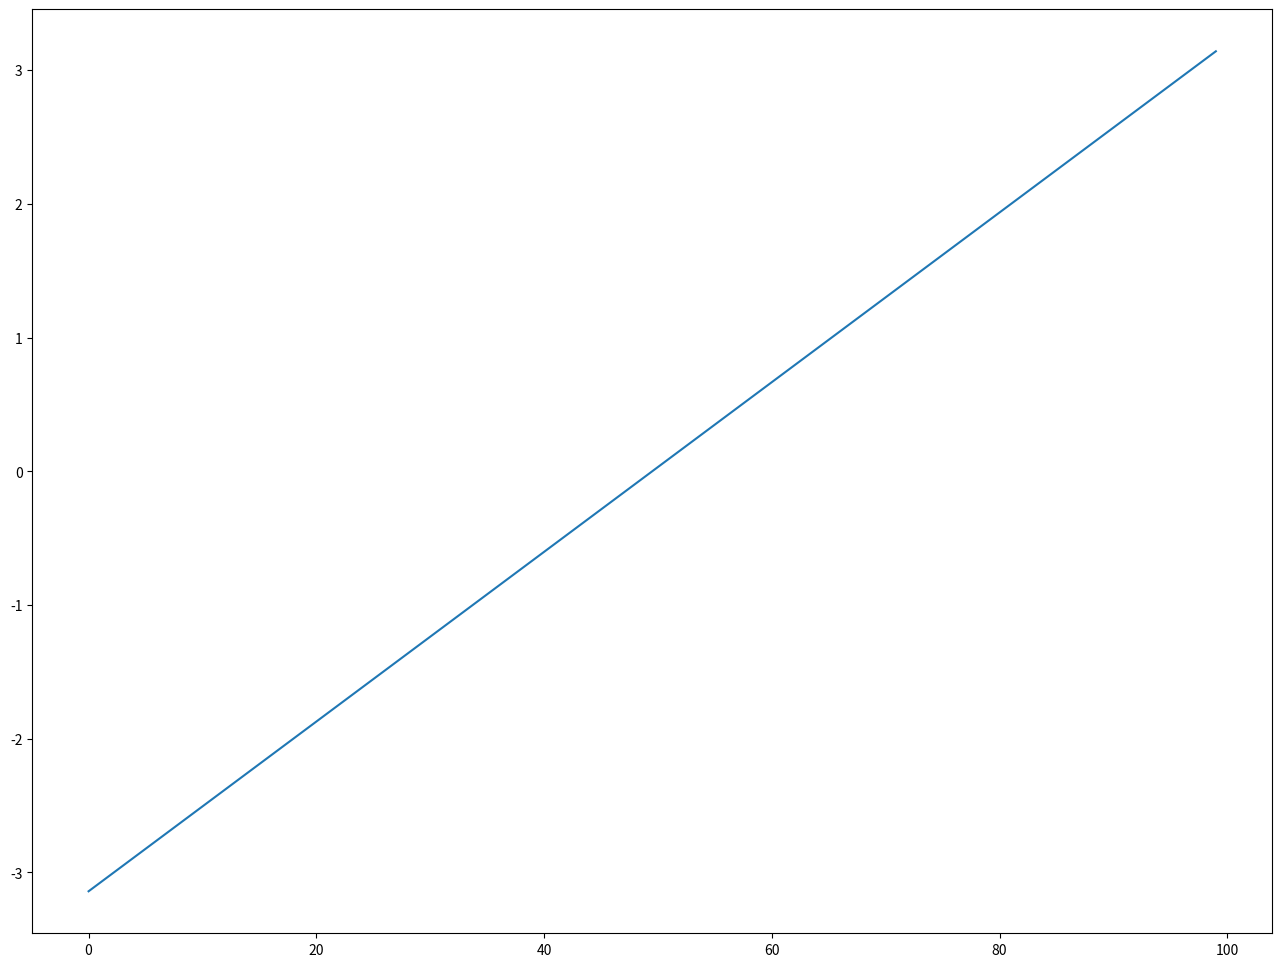
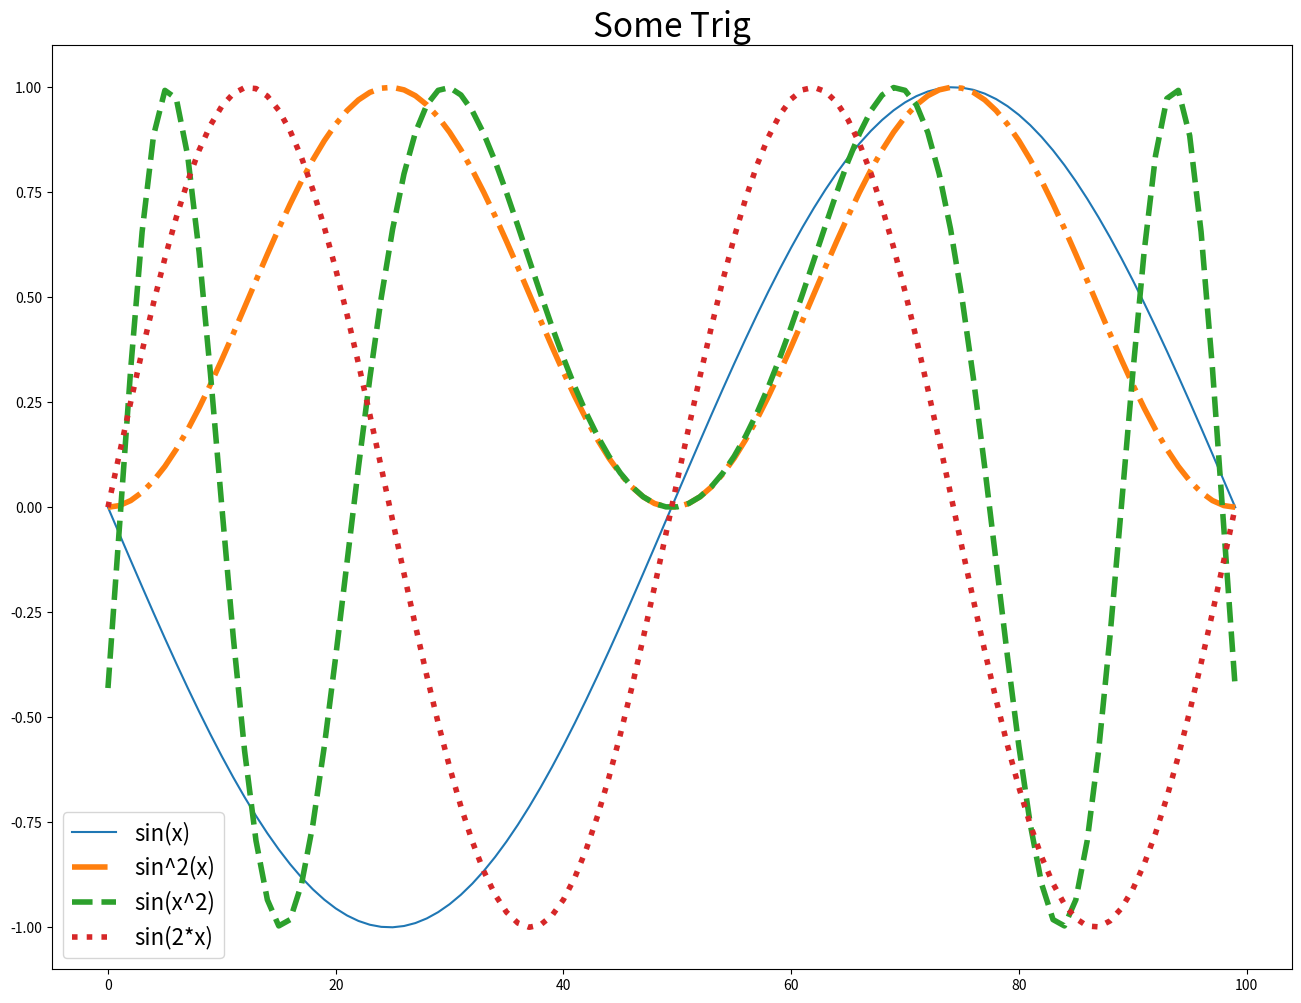
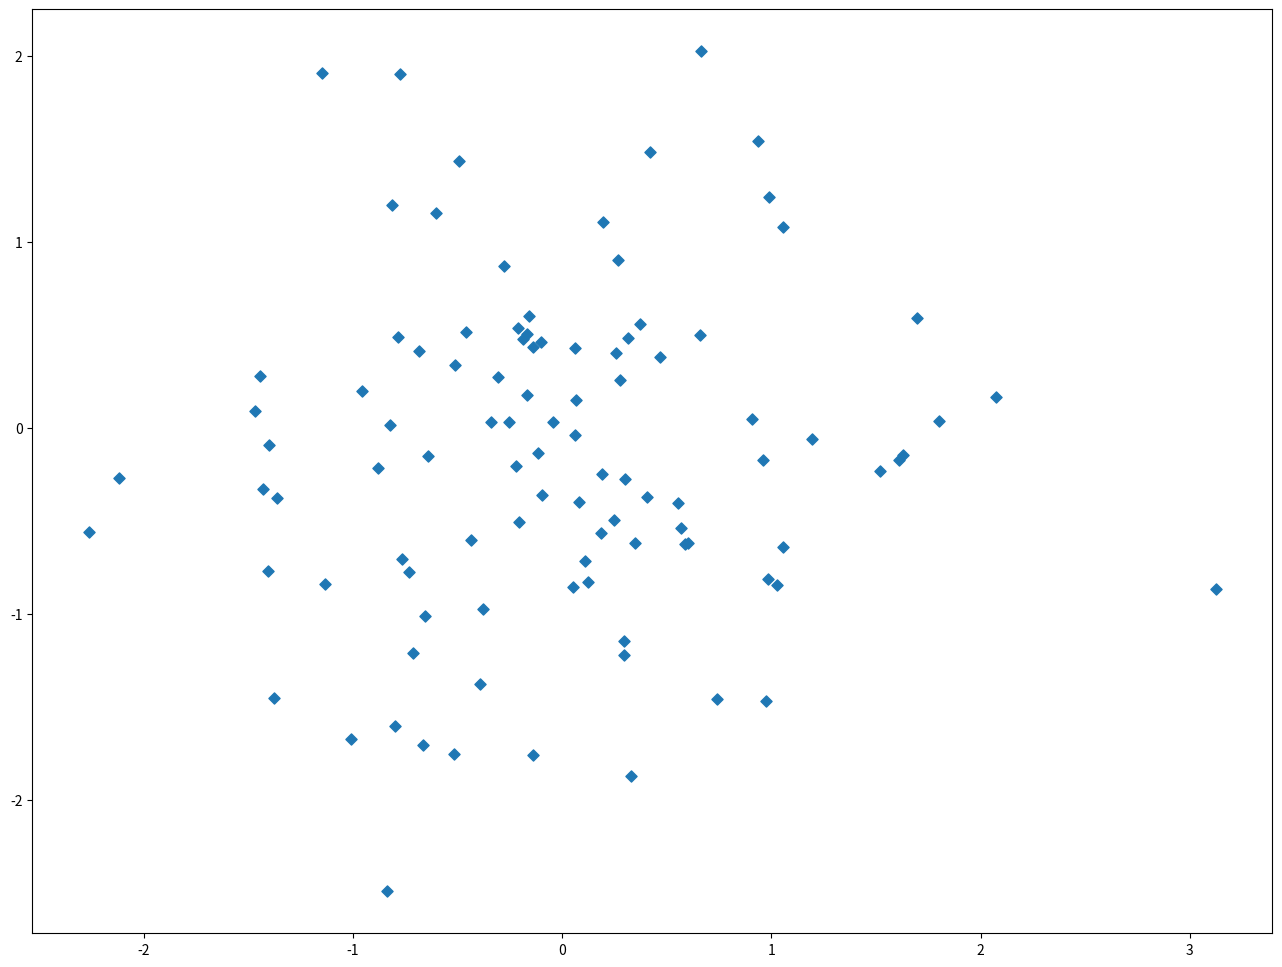
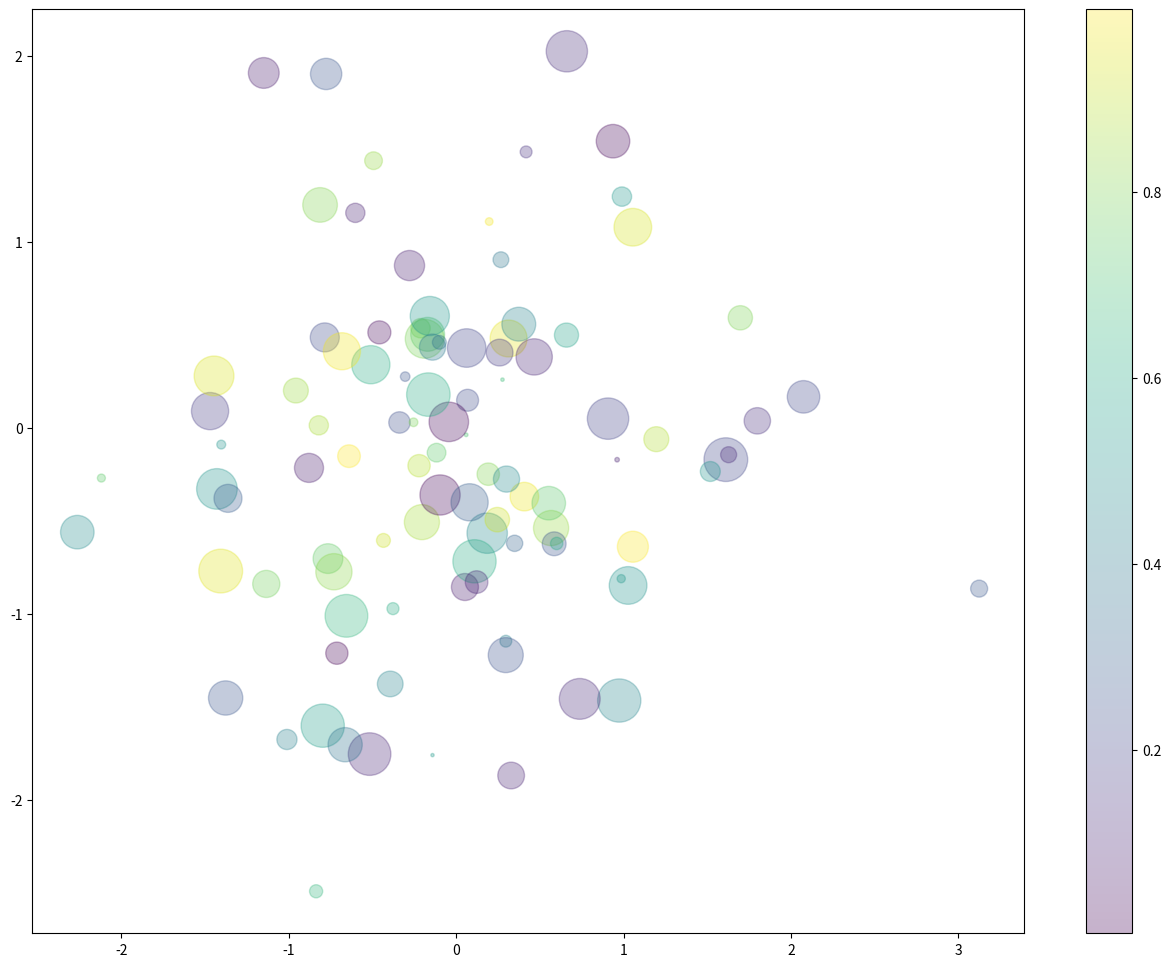
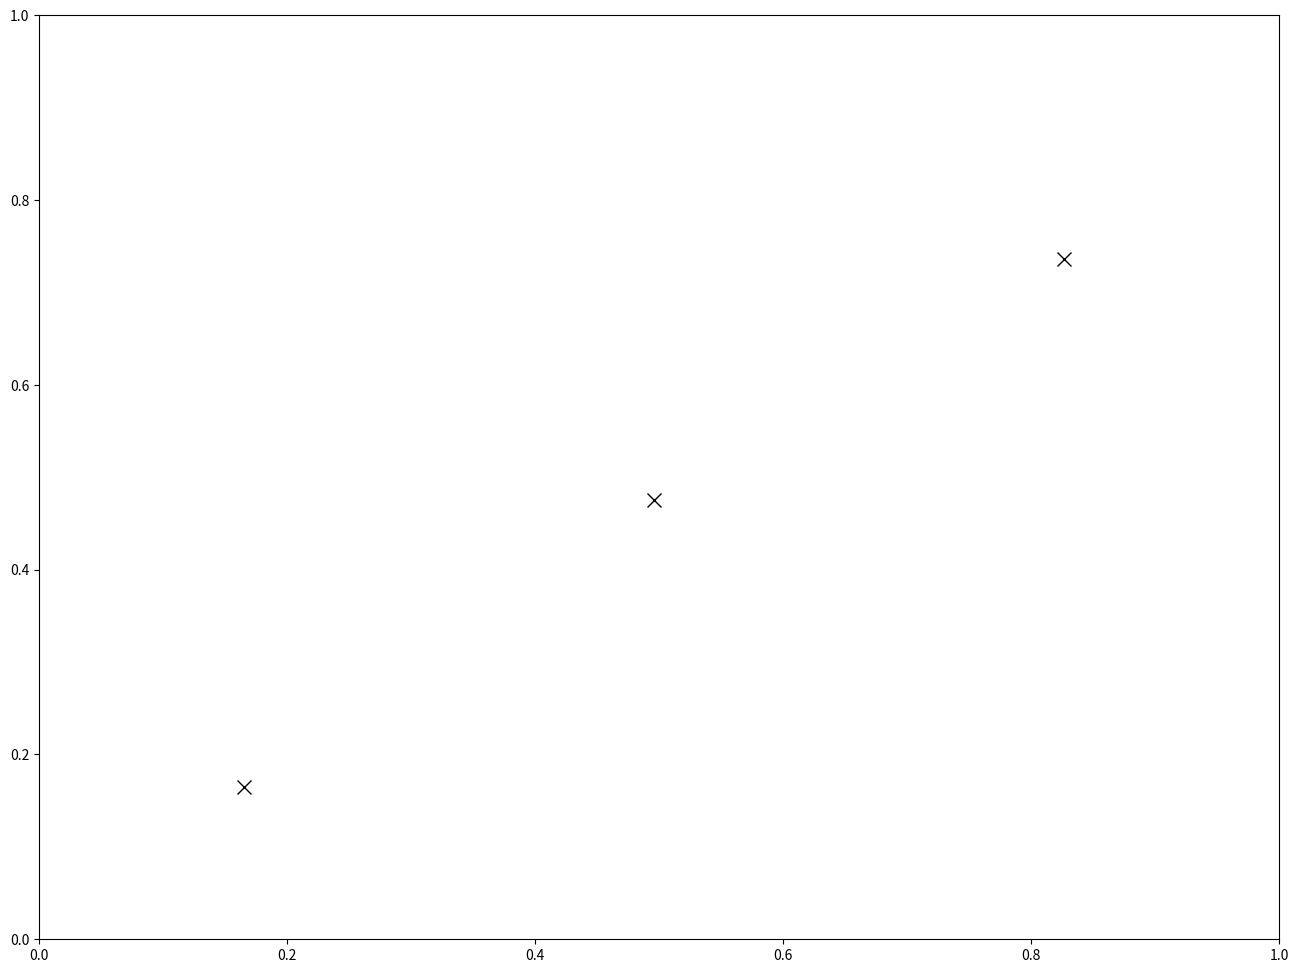

The script that saved these images, in order: (Note: this script raises an exception after producing the figures.)
import matplotlib.pyplot as plt
import numpy as np


%matplotlib inline
plt.rcParams['figure.figsize'] = (16, 12)

x = np.linspace(-np.pi, np.pi, 100)

# Answer

fig, ax = plt.subplots(1)
ax.plot(x)

# Answer

fix, ax  = plt.subplots(1)

ax.plot(np.sin(x), label='sin(x)')
ax.plot(np.sin(x)*np.sin(x), label='sin^2(x)', linewidth=4, linestyle='-.')
ax.plot(np.sin(x**2), label='sin(x^2)', linewidth=4, linestyle='--')
ax.plot(np.sin(2*x), label=r'sin(2*x)', linewidth=4, linestyle=':')
ax.set_title('Some Trig', fontdict={'fontsize': 24})
ax.legend(fontsize=16)

x = np.random.randn(100)
y = np.random.randn(100)

# Answer

fig, ax = plt.subplots()
s = ax.scatter(x, y, s=32, marker='D')

# Answer

colors = np.random.rand(100)
sizes = 1000 * np.random.rand(100)

fig, ax = plt.subplots(1)
s = ax.scatter(x, y, c=colors, s=sizes, alpha=0.3, cmap='viridis')
fig.colorbar(s, ax = ax)

x = np.linspace(-np.pi, np.pi, 20)
y = np.sin(x)

# Answer

yerr = np.random.randn(x.size)* 0.1

fig, ax = plt.subplots(1)
ax.errorbar(
    x, 
    y, 
    yerr, 
    linestyle='None', 
    color='black', 
    capsize=10, 
    markersize=10, 
    marker='x'
)
ax.tick_params(labelsize=24)
ax.grid()

mu = 100
sigma = 15
data = 100 + 15 * np.random.randn(500)

# Answer
fig, ax = plt.subplots()

(n, bins, _) = ax.hist(data, 20, density=True)
ax.plot()

x = np.linspace(x.min(), x.max(), 100)
y = (
    1./(sigma * np.sqrt(2*np.pi)) * 
    np.exp(-0.5 * ((x - mu)/sigma)**2)
)

ax.plot(x, y, linewidth=5, color='red', linestyle='--')

x = np.linspace(0, 4*np.pi, 200)
y = np.sin(x) + np.sin(2*x)
a = np.fft.rfft(y)

# Answer

fig,ax = plt.subplots(nrows=2, ncols=2)

ax[0, 0].plot(x, y, 'o-')
ax[0, 0].set_title('Signal')

ax[0, 1].plot(np.abs(a), '+', markersize=5, linestyle='None')
ax[0, 1].set_title('Fourier amplitudes')

ax[1, 0].plot(
    x, 
    -(a.imag[2] * np.sin(x)) / 100.
)
ax[1, 0].plot(
    x,
    -(a.imag[4] * np.sin(2* x)) / 100.
)
ax[1, 1].set_title('Dominant FFT components')

ax[1, 1].plot(
    x, 
    -(a.imag[2] * np.sin(x) + a.imag[4] * np.sin(2 * x)) / 100.
)
ax[1, 1].set_title('Reconstructed signal')

